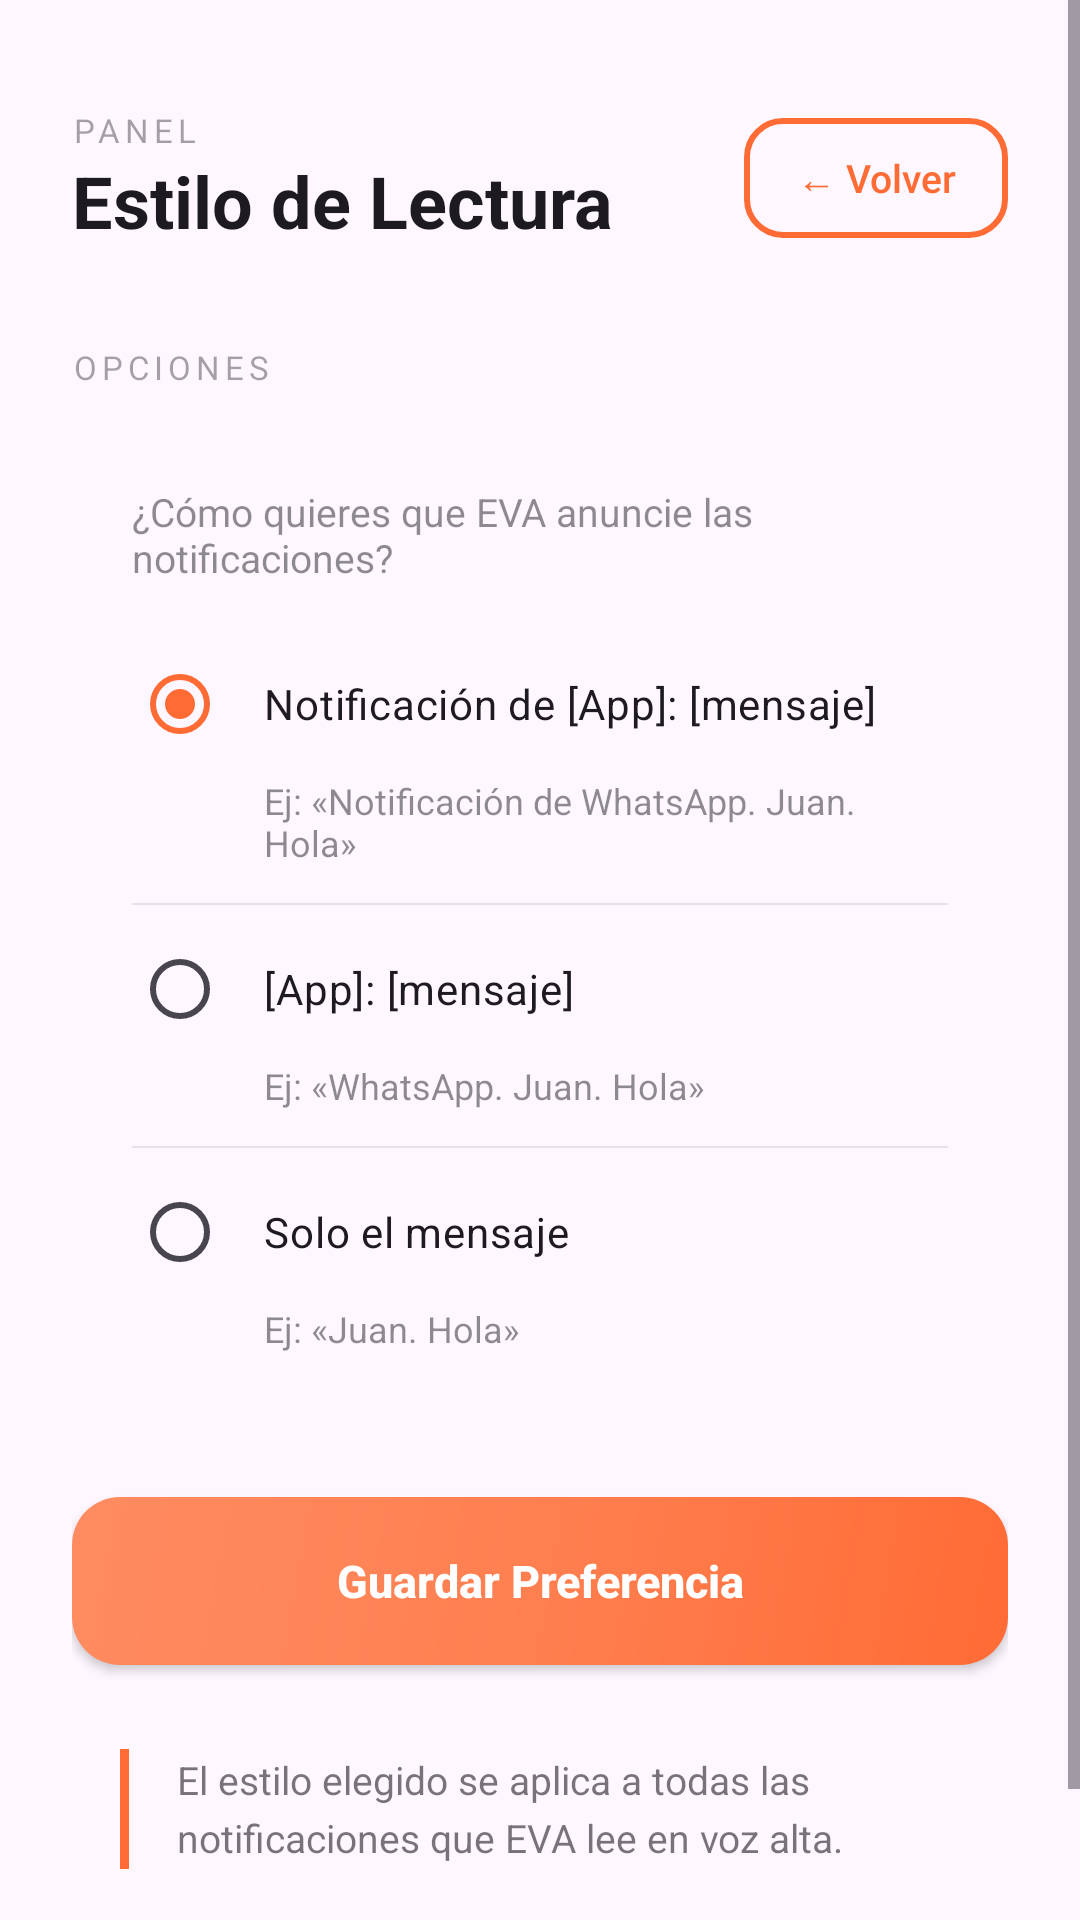

Reconstruct the res/layout file that produces this screen, plus the resources it refers to.
<!-- AndroidManifest.xml: application theme Theme.Asistente -->
<!-- res/layout/activity_configuracion_prefijo.xml -->
<?xml version="1.0" encoding="utf-8"?>
<ScrollView xmlns:android="http://schemas.android.com/apk/res/android"
    xmlns:app="http://schemas.android.com/apk/res-auto"
    android:layout_width="match_parent"
    android:layout_height="match_parent"
    android:fillViewport="true">

    <LinearLayout
        android:layout_width="match_parent"
        android:layout_height="wrap_content"
        android:orientation="vertical"
        android:padding="24dp">

        
        <LinearLayout
            android:layout_width="match_parent"
            android:layout_height="wrap_content"
            android:orientation="horizontal"
            android:gravity="center_vertical"
            android:layout_marginTop="12dp"
            android:layout_marginBottom="32dp">

            <LinearLayout
                android:layout_width="0dp"
                android:layout_height="wrap_content"
                android:layout_weight="1"
                android:orientation="vertical">

                <TextView
                    android:layout_width="wrap_content"
                    android:layout_height="wrap_content"
                    android:text="PANEL"
                    android:textSize="11sp"
                    android:letterSpacing="0.15"
                    android:textColor="?attr/colorOnSurface"
                    android:alpha="0.4" />

                <TextView
                    android:layout_width="wrap_content"
                    android:layout_height="wrap_content"
                    android:text="Estilo de Lectura"
                    android:textSize="24sp"
                    android:textStyle="bold"
                    android:textColor="?attr/colorOnSurface" />
            </LinearLayout>

            <androidx.appcompat.widget.AppCompatButton
                android:id="@+id/btn_volver_prefijo"
                android:layout_width="wrap_content"
                android:layout_height="40dp"
                android:text="← Volver"
                android:textColor="@color/naranja_primario"
                android:textSize="13sp"
                android:textAllCaps="false"
                android:background="@drawable/btn_outline_orange"
                android:paddingStart="16dp"
                android:paddingEnd="16dp" />
        </LinearLayout>

        
        <TextView
            android:layout_width="wrap_content"
            android:layout_height="wrap_content"
            android:text="OPCIONES"
            android:textSize="11sp"
            android:letterSpacing="0.15"
            android:textColor="?attr/colorOnSurface"
            android:alpha="0.4"
            android:layout_marginBottom="12dp" />

        
        <androidx.cardview.widget.CardView
            android:layout_width="match_parent"
            android:layout_height="wrap_content"
            android:layout_marginBottom="16dp"
            app:cardCornerRadius="20dp"
            app:cardElevation="0dp"
            app:cardBackgroundColor="?attr/colorSurface">

            <LinearLayout
                android:layout_width="match_parent"
                android:layout_height="wrap_content"
                android:orientation="vertical"
                android:padding="20dp">

                <TextView
                    android:layout_width="wrap_content"
                    android:layout_height="wrap_content"
                    android:text="¿Cómo quieres que EVA anuncie las notificaciones?"
                    android:textSize="13sp"
                    android:textColor="?attr/colorOnSurface"
                    android:alpha="0.5"
                    android:layout_marginBottom="16dp" />

                <RadioGroup
                    android:id="@+id/radio_group_prefijo"
                    android:layout_width="match_parent"
                    android:layout_height="wrap_content"
                    android:orientation="vertical">

                    
                    <RadioButton
                        android:id="@+id/radio_notificacion"
                        android:layout_width="match_parent"
                        android:layout_height="wrap_content"
                        android:padding="12dp"
                        android:text="Notificación de [App]: [mensaje]"
                        android:textSize="14sp"
                        android:textColor="?attr/colorOnSurface"
                        android:background="?attr/selectableItemBackground"
                        android:checked="true"
                        android:contentDescription="Opción uno: prefijo completo. EVA dirá Notificación de, seguido del nombre de la aplicación y el mensaje." />

                    <TextView
                        android:layout_width="match_parent"
                        android:layout_height="wrap_content"
                        android:paddingStart="44dp"
                        android:paddingEnd="12dp"
                        android:paddingBottom="12dp"
                        android:text="Ej: «Notificación de WhatsApp. Juan. Hola»"
                        android:textSize="12sp"
                        android:textColor="?attr/colorOnSurface"
                        android:alpha="0.5"
                        android:importantForAccessibility="no" />

                    <View
                        android:layout_width="match_parent"
                        android:layout_height="0.5dp"
                        android:background="?attr/colorOnSurface"
                        android:alpha="0.1"
                        android:layout_marginBottom="4dp" />

                    
                    <RadioButton
                        android:id="@+id/radio_mensaje"
                        android:layout_width="match_parent"
                        android:layout_height="wrap_content"
                        android:padding="12dp"
                        android:text="[App]: [mensaje]"
                        android:textSize="14sp"
                        android:textColor="?attr/colorOnSurface"
                        android:background="?attr/selectableItemBackground"
                        android:contentDescription="Opción dos: solo el nombre de la aplicación. EVA dirá el nombre de la aplicación seguido del mensaje, sin decir Notificación de." />

                    <TextView
                        android:layout_width="match_parent"
                        android:layout_height="wrap_content"
                        android:paddingStart="44dp"
                        android:paddingEnd="12dp"
                        android:paddingBottom="12dp"
                        android:text="Ej: «WhatsApp. Juan. Hola»"
                        android:textSize="12sp"
                        android:textColor="?attr/colorOnSurface"
                        android:alpha="0.5"
                        android:importantForAccessibility="no" />

                    <View
                        android:layout_width="match_parent"
                        android:layout_height="0.5dp"
                        android:background="?attr/colorOnSurface"
                        android:alpha="0.1"
                        android:layout_marginBottom="4dp" />

                    
                    <RadioButton
                        android:id="@+id/radio_sin_prefijo"
                        android:layout_width="match_parent"
                        android:layout_height="wrap_content"
                        android:padding="12dp"
                        android:text="Solo el mensaje"
                        android:textSize="14sp"
                        android:textColor="?attr/colorOnSurface"
                        android:background="?attr/selectableItemBackground"
                        android:contentDescription="Opción tres: solo el mensaje. EVA dirá únicamente el contenido de la notificación, sin mencionar la aplicación." />

                    <TextView
                        android:layout_width="match_parent"
                        android:layout_height="wrap_content"
                        android:paddingStart="44dp"
                        android:paddingEnd="12dp"
                        android:paddingBottom="12dp"
                        android:text="Ej: «Juan. Hola»"
                        android:textSize="12sp"
                        android:textColor="?attr/colorOnSurface"
                        android:alpha="0.5"
                        android:importantForAccessibility="no" />

                </RadioGroup>
            </LinearLayout>
        </androidx.cardview.widget.CardView>

        
        <androidx.appcompat.widget.AppCompatButton
            android:id="@+id/btn_guardar_prefijo"
            android:layout_width="match_parent"
            android:layout_height="56dp"
            android:text="Guardar Preferencia"
            android:textColor="@color/blanco"
            android:textSize="15sp"
            android:textStyle="bold"
            android:textAllCaps="false"
            android:background="@drawable/btn_gradient_orange"
            android:layout_marginBottom="12dp" />

        
        <androidx.cardview.widget.CardView
            android:layout_width="match_parent"
            android:layout_height="wrap_content"
            android:layout_marginBottom="24dp"
            app:cardCornerRadius="20dp"
            app:cardElevation="0dp"
            app:cardBackgroundColor="?attr/colorSurface">

            <LinearLayout
                android:layout_width="match_parent"
                android:layout_height="wrap_content"
                android:orientation="horizontal"
                android:padding="16dp"
                android:gravity="center_vertical">

                <View
                    android:layout_width="3dp"
                    android:layout_height="40dp"
                    android:background="@color/naranja_primario"
                    android:layout_marginEnd="16dp" />

                <TextView
                    android:layout_width="wrap_content"
                    android:layout_height="wrap_content"
                    android:text="El estilo elegido se aplica a todas las notificaciones que EVA lee en voz alta."
                    android:textSize="13sp"
                    android:textColor="?attr/colorOnSurface"
                    android:alpha="0.6"
                    android:lineSpacingExtra="4dp" />
            </LinearLayout>
        </androidx.cardview.widget.CardView>

    </LinearLayout>
</ScrollView>
<!-- resources referenced by this layout -->
<resources>
  <color name="blanco">#FFFFFF</color>
  <color name="naranja_primario">#FF6B35</color>
  <!-- drawable btn_gradient_orange (drawable) -->
  <?xml version="1.0" encoding="utf-8"?>
  <shape xmlns:android="http://schemas.android.com/apk/res/android"
      android:shape="rectangle">
      <gradient
          android:angle="135"
          android:startColor="#FF6B35"
          android:centerColor="#FF7F50"
          android:endColor="#FF8C61"
          android:type="linear" />
      <corners android:radius="16dp" />
  </shape>
  <!-- drawable btn_outline_orange (drawable) -->
  <?xml version="1.0" encoding="utf-8"?>
  <shape xmlns:android="http://schemas.android.com/apk/res/android"
      android:shape="rectangle">
      <solid android:color="@android:color/transparent" />
      <stroke
          android:width="2dp"
          android:color="@color/naranja_primario" />
      <corners android:radius="12dp" />
  </shape>
  <style name="Theme.Asistente" parent="Base.Theme.Asistente" />
  <style name="Base.Theme.Asistente" parent="Theme.Material3.DayNight.NoActionBar">
          <item name="colorPrimary">@color/naranja_primario</item>
          <item name="colorPrimaryVariant">@color/naranja_oscuro</item>
          <item name="colorOnPrimary">@color/white</item>
          <item name="colorSecondary">@color/naranja_claro</item>
          <item name="colorOnSecondary">@color/texto_oscuro</item>
          <item name="android:windowBackground">?attr/colorSurface</item>
      </style>
  <color name="naranja_oscuro">#E55C30</color>
  <color name="white">#FFFFFF</color>
  <color name="naranja_claro">#FF8C61</color>
  <color name="texto_oscuro">#212121</color>
</resources>
